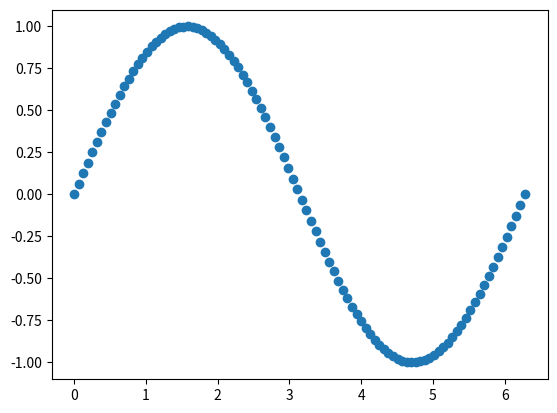

This figure's Python source:
# -*- coding: utf-8 -*-
"""
"""
import os
import sys
import math

import numpy as np
import matplotlib.pyplot as plt

def trapezoidal(x_list, y_list):
    S = 0.0
    for i in range(len(x_list) - 1):
        S += abs(y_list[i+1] + y_list[i]) * abs(x_list[i+1] - x_list[i]) / 2.0
    return S


if __name__ == '__main__':
    x = np.linspace(0, 2*np.pi, 100)
    y = np.sin(x)

    plt.scatter(x, y)
    plt.show()

    S = trapezoidal(x, y)
    print(S)



